The GitHub repository tanverhassantanver/Automated-Identification-of-Medicinal-Plants-Through-Image-Processing-and-Transfer-Learning contains a labelled image folder "data" with 5 categories: Aristolochia indica, Centella asiatica, giant calotrope, green chiretta, Terminalia bellirica. Examples follow, each with its label.

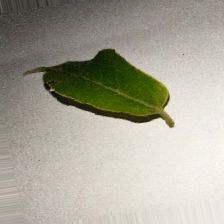
Label: Aristolochia indica

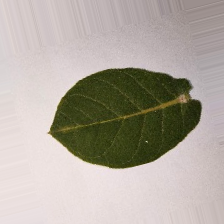
Label: giant calotrope

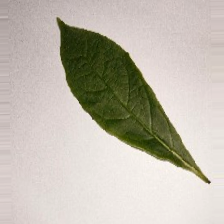
Label: Terminalia bellirica

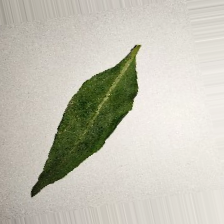
Label: green chiretta

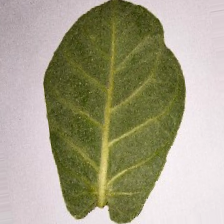
Label: giant calotrope

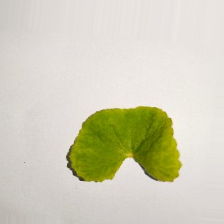
Label: Centella asiatica
